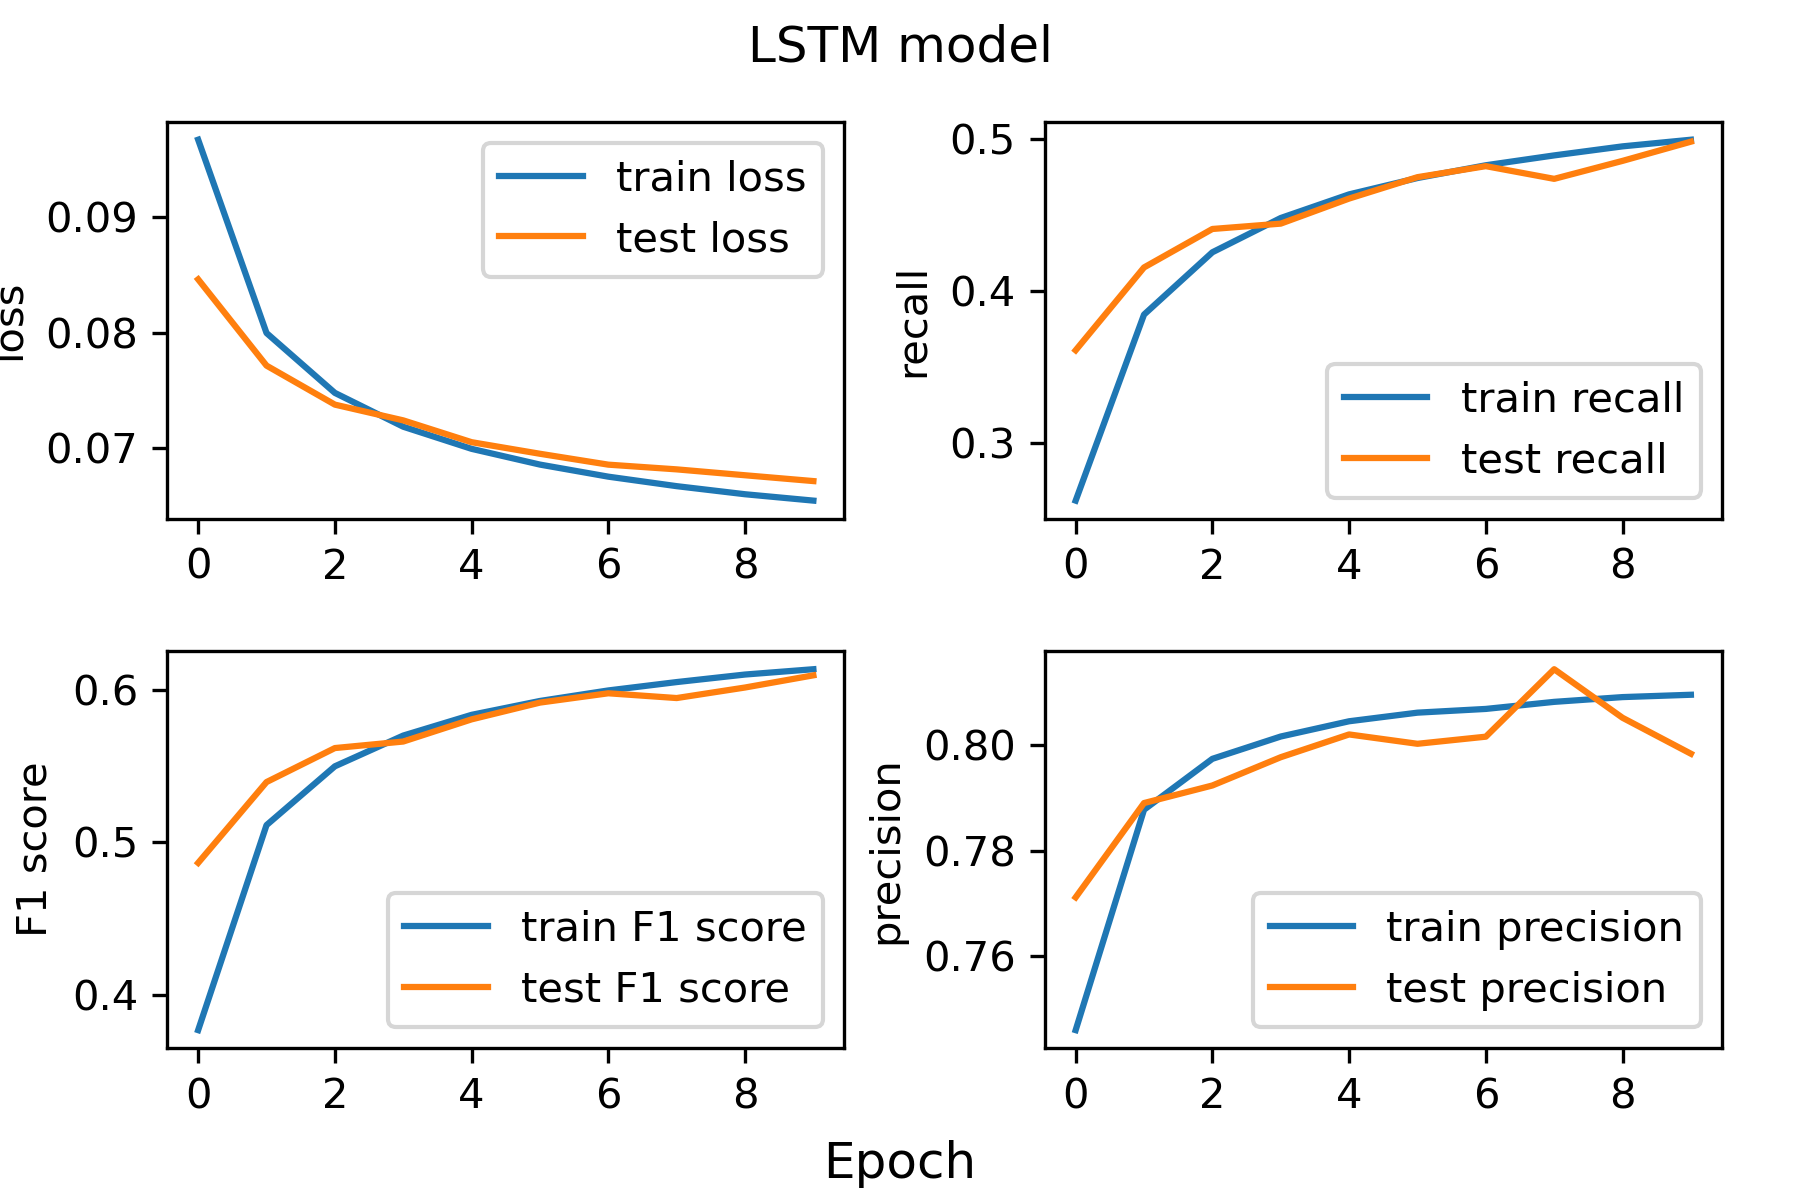

Source data for this figure (header and first rows):
, train, test
loss, 0.0655, 0.0672
recall, 0.4999, 0.4986
F1 score, 0.6135, 0.6095
precision, 0.8095, 0.7984
